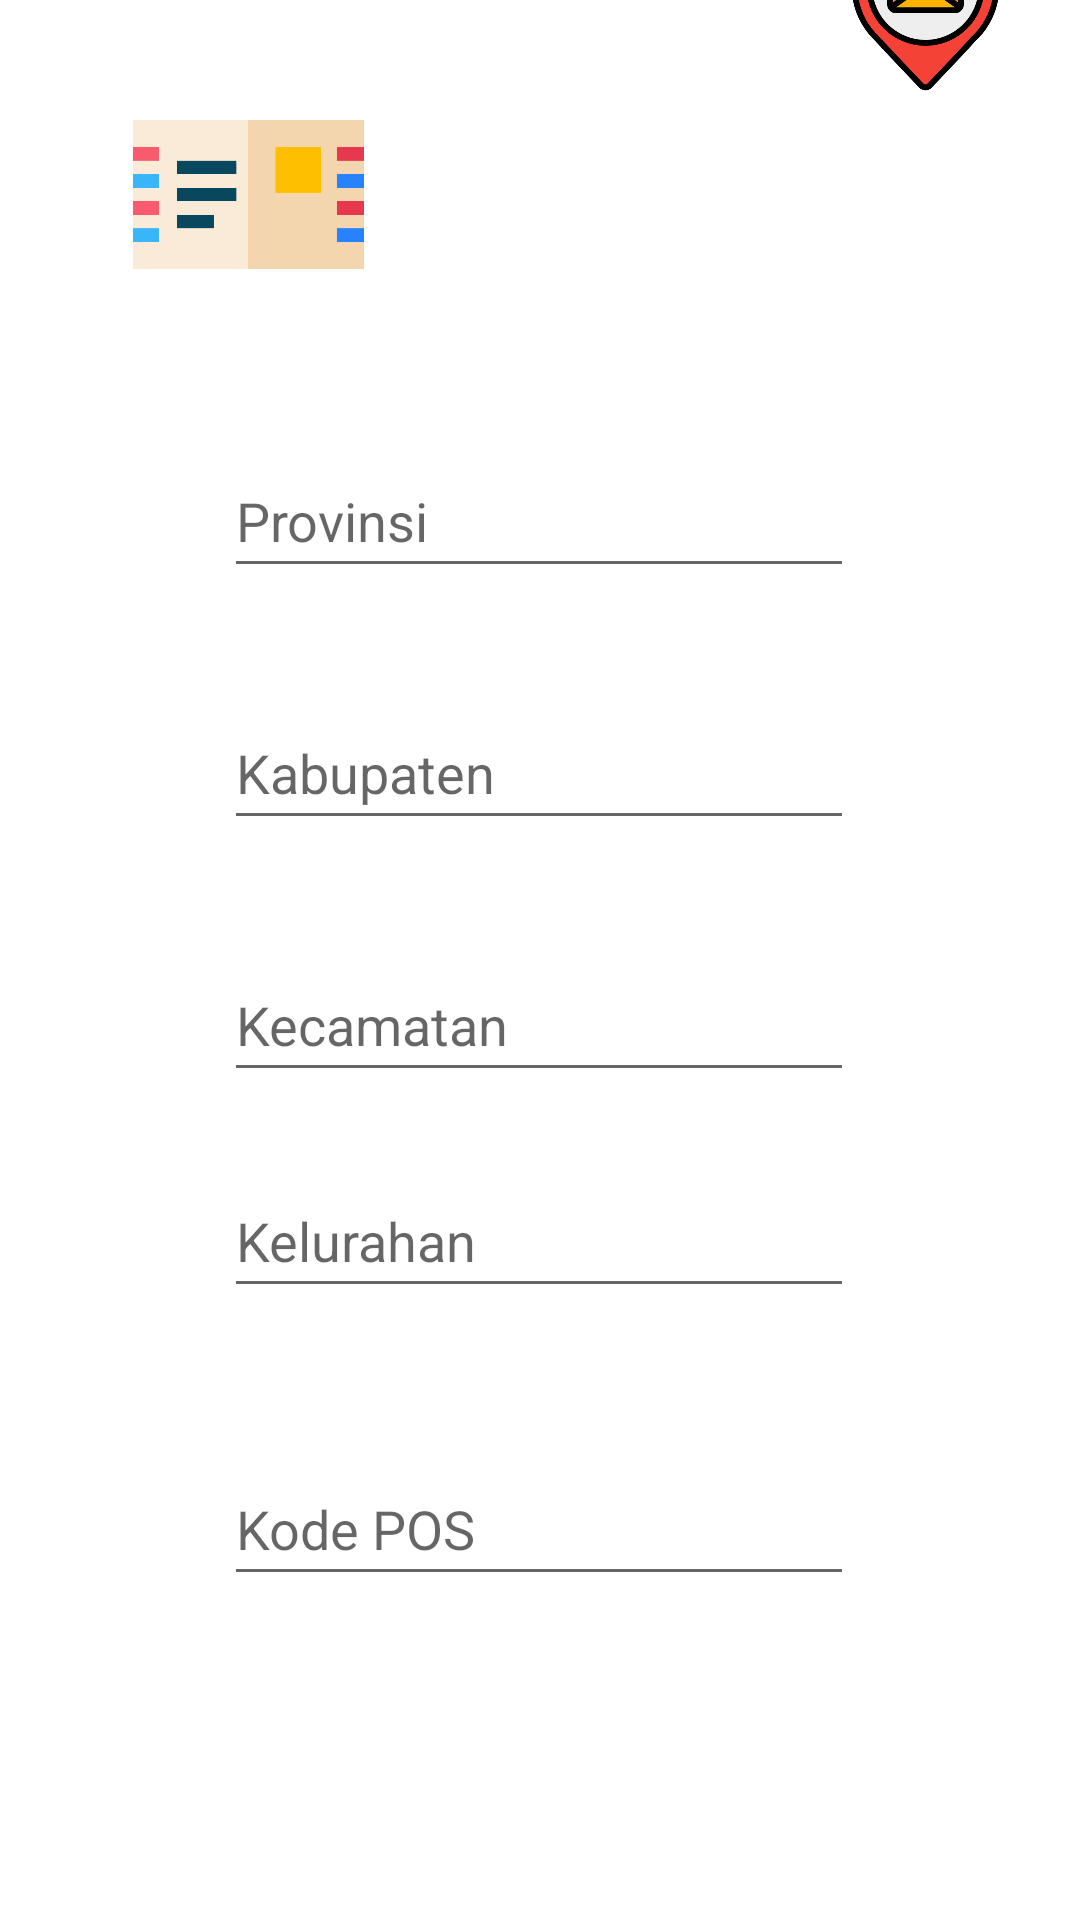

Here is an Android app screen rendered from its layout file. Give the layout XML and the strings, colors and styles it references.
<!-- AndroidManifest.xml: application theme Theme.LoginKodePOS -->
<!-- res/layout/activity_add_data.xml -->
<?xml version="1.0" encoding="utf-8"?>
<androidx.constraintlayout.widget.ConstraintLayout xmlns:android="http://schemas.android.com/apk/res/android"
    xmlns:app="http://schemas.android.com/apk/res-auto"
    xmlns:tools="http://schemas.android.com/tools"
    android:layout_width="match_parent"
    android:layout_height="match_parent"
    tools:context=".AddData">

    <ImageView
        android:id="@+id/imageView5"
        android:layout_width="wrap_content"
        android:layout_height="wrap_content"
        app:layout_constraintBottom_toBottomOf="parent"
        app:layout_constraintEnd_toEndOf="parent"
        app:layout_constraintHorizontal_bias="0.0"
        app:layout_constraintStart_toStartOf="parent"
        app:layout_constraintTop_toTopOf="parent"
        app:layout_constraintVertical_bias="0.0"
        app:srcCompat="@drawable/bg_image1" />

    <EditText
        android:id="@+id/prov"
        android:layout_width="wrap_content"
        android:layout_height="wrap_content"
        android:layout_marginTop="148dp"
        android:ems="10"
        android:hint="Provinsi"
        android:inputType="textPersonName"
        android:minHeight="48dp"
        app:layout_constraintEnd_toEndOf="parent"
        app:layout_constraintHorizontal_bias="0.497"
        app:layout_constraintStart_toStartOf="parent"
        app:layout_constraintTop_toTopOf="parent" />

    <EditText
        android:id="@+id/kab"
        android:layout_width="wrap_content"
        android:layout_height="wrap_content"
        android:layout_marginTop="36dp"
        android:ems="10"
        android:hint="Kabupaten"
        android:inputType="textPersonName"
        android:minHeight="48dp"
        app:layout_constraintEnd_toEndOf="@+id/prov"
        app:layout_constraintHorizontal_bias="1.0"
        app:layout_constraintStart_toStartOf="@+id/prov"
        app:layout_constraintTop_toBottomOf="@+id/prov" />

    <EditText
        android:id="@+id/kec"
        android:layout_width="wrap_content"
        android:layout_height="wrap_content"
        android:layout_marginTop="36dp"
        android:ems="10"
        android:hint="Kecamatan"
        android:inputType="textPersonName"
        android:minHeight="48dp"
        app:layout_constraintEnd_toEndOf="@+id/kab"
        app:layout_constraintHorizontal_bias="0.0"
        app:layout_constraintStart_toStartOf="@+id/kab"
        app:layout_constraintTop_toBottomOf="@+id/kab" />

    <EditText
        android:id="@+id/kel"
        android:layout_width="wrap_content"
        android:layout_height="wrap_content"
        android:layout_marginTop="24dp"
        android:ems="10"
        android:hint="Kelurahan"
        android:inputType="textPersonName"
        android:minHeight="48dp"
        app:layout_constraintEnd_toEndOf="@+id/kec"
        app:layout_constraintHorizontal_bias="0.0"
        app:layout_constraintStart_toStartOf="@+id/kec"
        app:layout_constraintTop_toBottomOf="@+id/kec" />

    <EditText
        android:id="@+id/kode"
        android:layout_width="wrap_content"
        android:layout_height="wrap_content"
        android:layout_marginTop="48dp"
        android:ems="10"
        android:hint="Kode POS"
        android:inputType="textPersonName"
        android:minHeight="48dp"
        app:layout_constraintEnd_toEndOf="@+id/kel"
        app:layout_constraintHorizontal_bias="0.0"
        app:layout_constraintStart_toStartOf="@+id/kel"
        app:layout_constraintTop_toBottomOf="@+id/kel" />

    <Button
        android:id="@+id/btnsave"
        android:layout_width="wrap_content"
        android:layout_height="wrap_content"
        android:text="Simpan Data"
        app:backgroundTint="#FF9800"
        app:layout_constraintBottom_toBottomOf="@+id/imageView5"
        app:layout_constraintEnd_toEndOf="parent"
        app:layout_constraintStart_toStartOf="parent"
        app:layout_constraintTop_toBottomOf="@+id/kode" />

    <ImageView
        android:id="@+id/imageView7"
        android:layout_width="103dp"
        android:layout_height="63dp"
        app:layout_constraintBottom_toBottomOf="@+id/imageView5"
        app:layout_constraintEnd_toEndOf="parent"
        app:layout_constraintHorizontal_bias="1.0"
        app:layout_constraintStart_toStartOf="parent"
        app:layout_constraintTop_toTopOf="parent"
        app:layout_constraintVertical_bias="0.046"
        app:srcCompat="@drawable/img_2" />

    <ImageView
        android:id="@+id/imageView9"
        android:layout_width="124dp"
        android:layout_height="77dp"
        app:layout_constraintBottom_toBottomOf="parent"
        app:layout_constraintEnd_toEndOf="parent"
        app:layout_constraintHorizontal_bias="0.087"
        app:layout_constraintStart_toStartOf="parent"
        app:layout_constraintTop_toTopOf="parent"
        app:layout_constraintVertical_bias="0.047"
        app:srcCompat="@drawable/img_1" />

</androidx.constraintlayout.widget.ConstraintLayout>
<!-- resources referenced by this layout -->
<resources>
  <!-- drawable img_1: png bitmap (drawable, 4515 bytes) -->
  <!-- drawable img_2: png bitmap (drawable, 31442 bytes) -->
  <style name="Theme.LoginKodePOS" parent="Theme.MaterialComponents.DayNight.DarkActionBar">
          
          <item name="colorPrimary">@color/purple_500</item>
          <item name="colorPrimaryVariant">@color/purple_700</item>
          <item name="colorOnPrimary">@color/white</item>
          
          <item name="colorSecondary">@color/teal_200</item>
          <item name="colorSecondaryVariant">@color/teal_700</item>
          <item name="colorOnSecondary">@color/black</item>
          
          <item name="android:statusBarColor" tools:targetApi="l">?attr/colorPrimaryVariant</item>
          
      </style>
  <!-- not gathered from this repository: default colours our renderer supplied (Android Studio template values) -->
  <color name="purple_500">#FF6200EE</color>
  <color name="purple_700">#FF3700B3</color>
  <color name="teal_200">#FF03DAC5</color>
  <color name="teal_700">#FF018786</color>
  <color name="black">#FF000000</color>
  <color name="white">#FFFFFFFF</color>
</resources>
